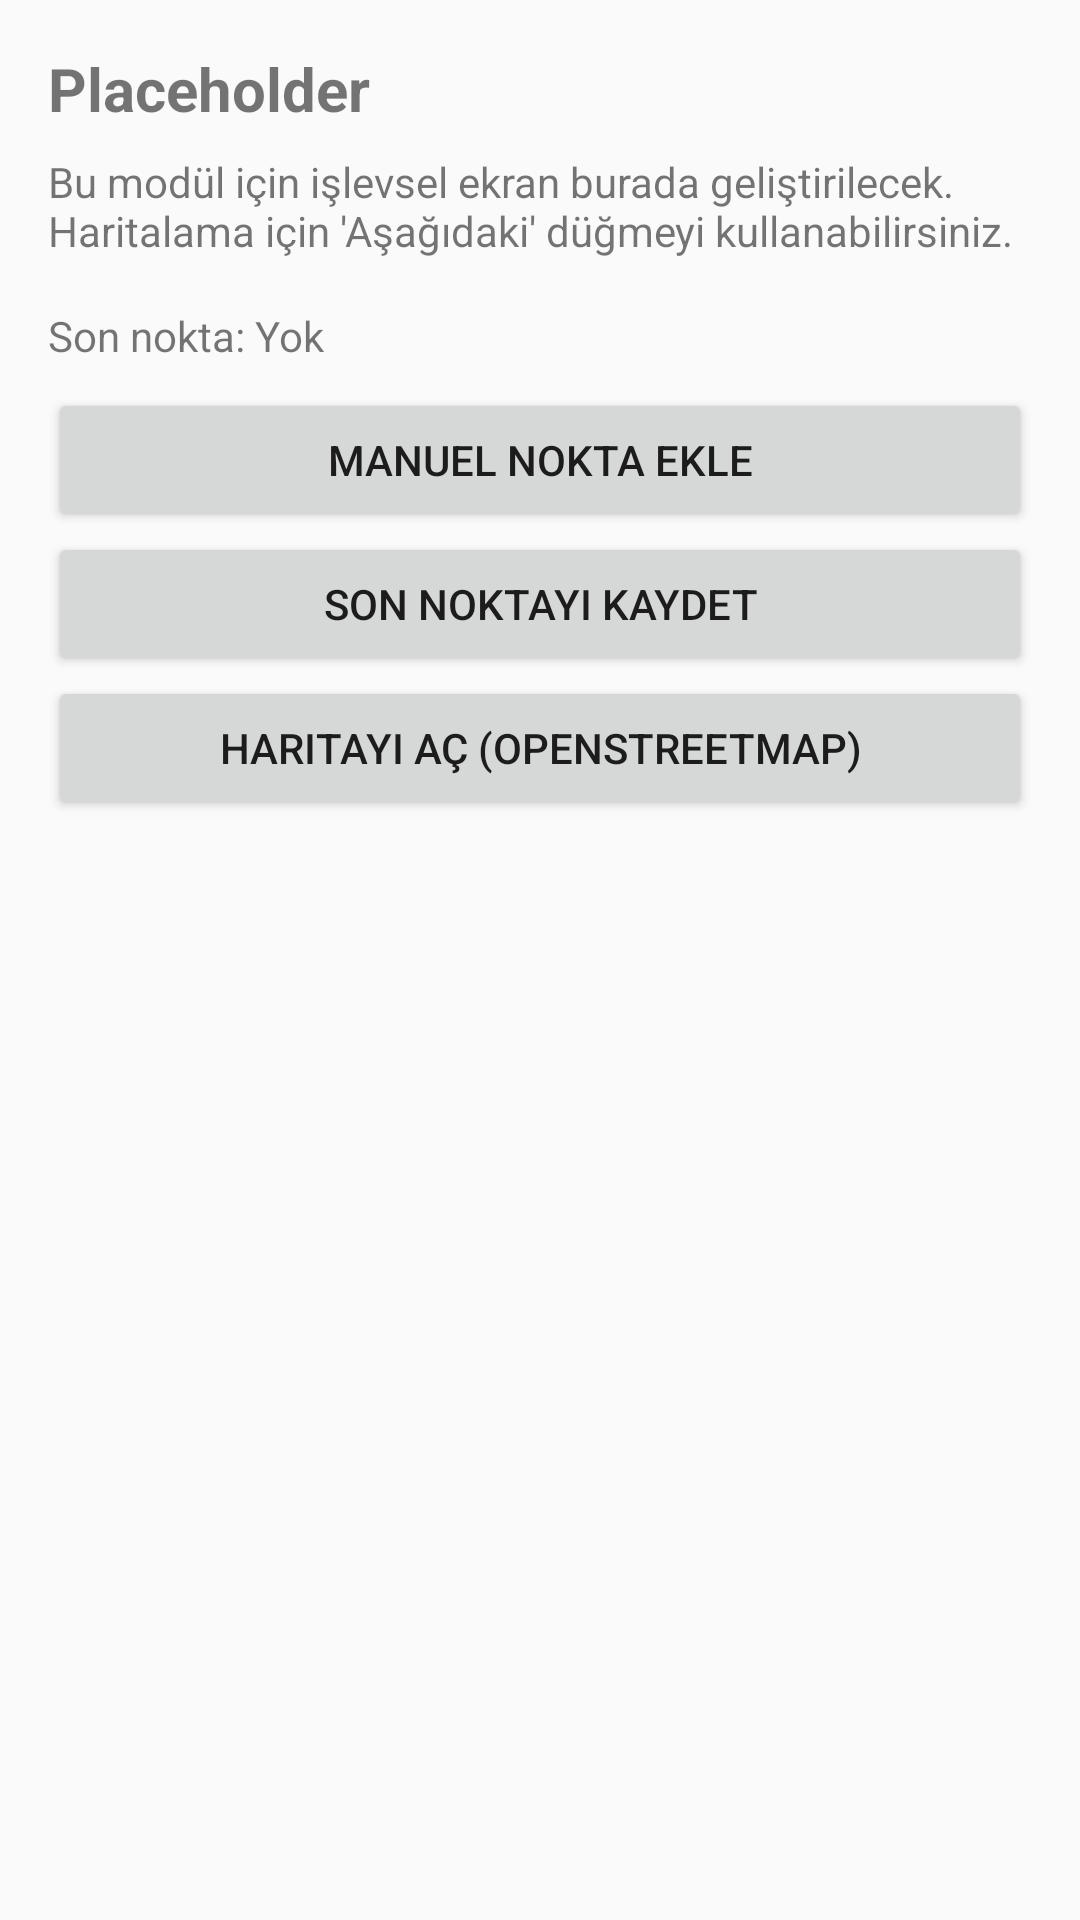

Layout XML and referenced resources for this Android screen:
<!-- AndroidManifest.xml: activity theme Theme.Tugis3 -->
<!-- res/layout/activity_placeholder.xml -->
<?xml version="1.0" encoding="utf-8"?>
<LinearLayout xmlns:android="http://schemas.android.com/apk/res/android"
    android:layout_width="match_parent"
    android:layout_height="match_parent"
    android:orientation="vertical"
    android:padding="16dp">

    <TextView
        android:id="@+id/tv_placeholder_title"
        android:layout_width="match_parent"
        android:layout_height="wrap_content"
        android:text="Placeholder"
        android:textSize="20sp"
        android:textStyle="bold"
        android:paddingBottom="8dp" />

    <TextView
        android:id="@+id/tv_placeholder_info"
        android:layout_width="match_parent"
        android:layout_height="wrap_content"
        android:text="Bu modül için işlevsel ekran burada geliştirilecek. Haritalama için 'Aşağıdaki' düğmeyi kullanabilirsiniz."
        android:paddingBottom="16dp" />

    <TextView
        android:id="@+id/tv_last_point"
        android:layout_width="match_parent"
        android:layout_height="wrap_content"
        android:text="Son nokta: Yok"
        android:paddingBottom="8dp" />

    <Button
        android:id="@+id/btn_add_manual"
        android:layout_width="match_parent"
        android:layout_height="wrap_content"
        android:text="Manuel Nokta Ekle" />

    <Button
        android:id="@+id/btn_save_point"
        android:layout_width="match_parent"
        android:layout_height="wrap_content"
        android:text="Son Noktayı Kaydet" />

    <Button
        android:id="@+id/btn_open_map"
        android:layout_width="match_parent"
        android:layout_height="wrap_content"
        android:text="Haritayı Aç (OpenStreetMap)" />

</LinearLayout>
<!-- resources referenced by this layout -->
<resources>
  <style name="Theme.Tugis3" parent="android:Theme.Material.Light.NoActionBar" />
</resources>
